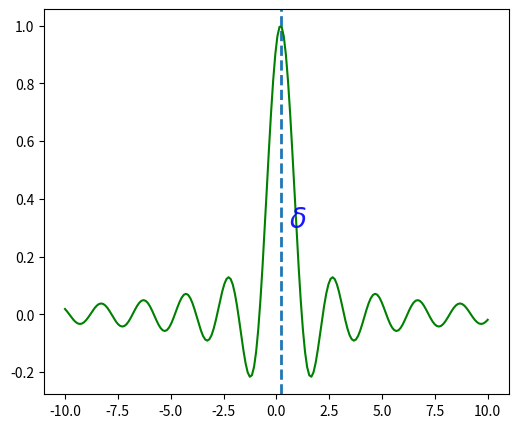

Here is the Python script that generated this plot:
# -*- coding: utf-8 -*-
"""
Created on Wed Oct 24 13:21:54 2018

@author: Administrator
"""

import numpy as np
import matplotlib.pyplot as plt
d=0.2
plt.figure(figsize=(5,5))
x=np.linspace(-10,10,200)
y=np.sinc(x-d)
plt.figure(figsize=(6,5))
plt.axvline(d,linestyle='--',linewidth=2)
plt.plot(x,y,color='g')
plt.annotate('$\delta$',xy=(d+0.4,0.3),color='b',size=20,alpha=0.9)
#plt.title('$\lim_{x\to d}\frac{\sin{x}}{x}  =0$')